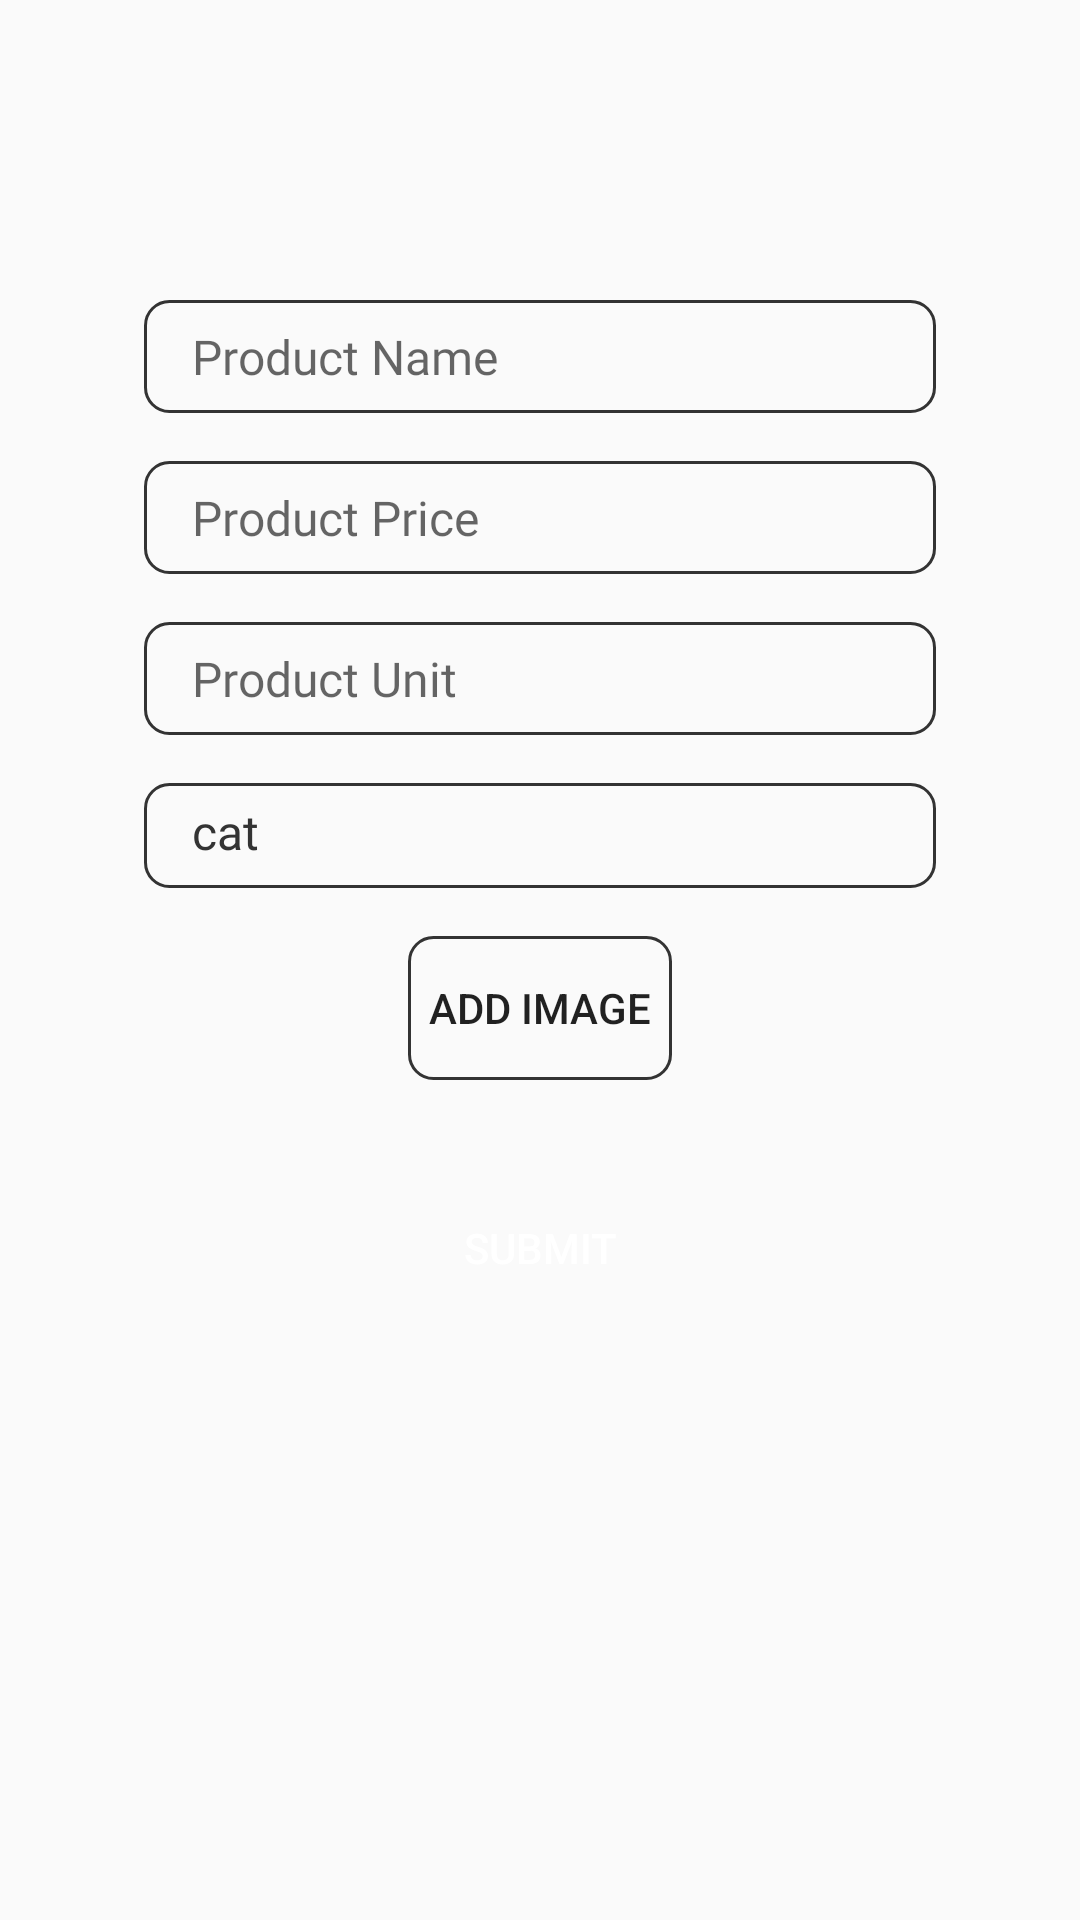

Write the Android layout XML for this screen, with the resource values it uses.
<!-- AndroidManifest.xml: application theme AppTheme -->
<!-- res/layout/activity_edit_product.xml -->
<?xml version="1.0" encoding="utf-8"?>
<LinearLayout xmlns:android="http://schemas.android.com/apk/res/android"
    xmlns:app="http://schemas.android.com/apk/res-auto"
    xmlns:tools="http://schemas.android.com/tools"
    android:layout_width="match_parent"
    android:layout_height="match_parent"
    tools:context=".Activities.EditProduct"
    android:orientation="vertical">

    <EditText
        android:id="@+id/prodName"
        android:layout_width="match_parent"
        android:layout_height="wrap_content"
        android:layout_marginTop="100dp"
        android:layout_marginRight="48dp"
        android:enabled="false"
        android:layout_marginLeft="48dp"
        android:background="@drawable/edittext_bg"
        android:fontFamily="@font/cabin_medium"
        android:hint="Product Name"
        android:paddingLeft="16dp"
        android:paddingTop="8dp"
        android:paddingBottom="8dp"
        android:textColor="@color/textBlack"
        android:textSize="16sp" />

    <EditText
        android:id="@+id/prodPrice"
        android:layout_width="match_parent"
        android:layout_height="wrap_content"
        android:layout_marginTop="16dp"
        android:layout_marginRight="48dp"
        android:layout_marginLeft="48dp"
        android:background="@drawable/edittext_bg"
        android:fontFamily="@font/cabin_medium"
        android:hint="Product Price"
        android:paddingLeft="16dp"
        android:paddingTop="8dp"
        android:inputType="number"
        android:paddingBottom="8dp"
        android:textColor="@color/textBlack"
        android:textSize="16sp" />

    <EditText
        android:id="@+id/prodUnit"
        android:layout_width="match_parent"
        android:layout_height="wrap_content"
        android:layout_marginTop="16dp"
        android:layout_marginRight="48dp"
        android:layout_marginLeft="48dp"
        android:background="@drawable/edittext_bg"
        android:fontFamily="@font/cabin_medium"
        android:hint="Product Unit"
        android:paddingLeft="16dp"

        android:paddingTop="8dp"
        android:paddingBottom="8dp"
        android:textColor="@color/textBlack"
        android:textSize="16sp" />


    <EditText
        android:id="@+id/prodCategory"
        android:layout_width="match_parent"
        android:layout_height="35dp"
        android:layout_marginTop="16dp"
        android:enabled="false"
        android:layout_marginRight="48dp"
        android:layout_marginLeft="48dp"
        android:background="@drawable/edittext_bg"
        android:fontFamily="@font/cabin_medium"
        android:paddingLeft="16dp"
        android:text="cat"
        android:paddingTop="8dp"
        android:paddingBottom="8dp"
        android:textColor="@color/textBlack"
        android:textSize="16sp"/>


    <ImageView
        android:layout_width="100dp"
        android:layout_height="90dp"
        android:layout_gravity="center"
        android:layout_marginTop="16dp"
        android:scaleType="centerCrop"
        android:visibility="gone"
        android:id="@+id/selectedImage"/>

    <Button
        android:id="@+id/addImage"
        android:layout_width="wrap_content"
        android:layout_height="wrap_content"
        android:background="@drawable/edittext_bg"
        android:layout_gravity="center"
        android:layout_marginTop="16dp"

        android:text="Add Image"/>

    <Button
        android:id="@+id/submit"
        android:layout_width="200dp"
        android:layout_height="wrap_content"
        android:layout_gravity="center"
        android:layout_marginTop="32dp"
        android:text="submit"
        android:textColor="@color/white"
        android:background="@drawable/green_button"/>




</LinearLayout>
<!-- resources referenced by this layout -->
<resources>
  <color name="textBlack">#333</color>
  <color name="white">#fff</color>
  <!-- drawable edittext_bg (drawable) -->
  <?xml version="1.0" encoding="utf-8"?>
  <selector xmlns:android="http://schemas.android.com/apk/res/android">
      <item>
          <shape android:shape="rectangle">
              <solid android:color="@android:color/transparent"/>
              <stroke android:width="1dp" android:color="@color/textBlack"/>
              <corners android:radius="8dp"/>
          </shape>
      </item>
  </selector>
  <style name="AppTheme" parent="Theme.AppCompat.Light.DarkActionBar">
          
          <item name="colorPrimary">@color/colorPrimary</item>
          <item name="colorPrimaryDark">@color/colorPrimaryDark</item>
          <item name="colorAccent">@color/colorAccent</item>
      </style>
  <color name="colorPrimary">#3F404C</color>
  <color name="colorPrimaryDark">#000</color>
  <color name="colorAccent">#8A8A8A</color>
</resources>
